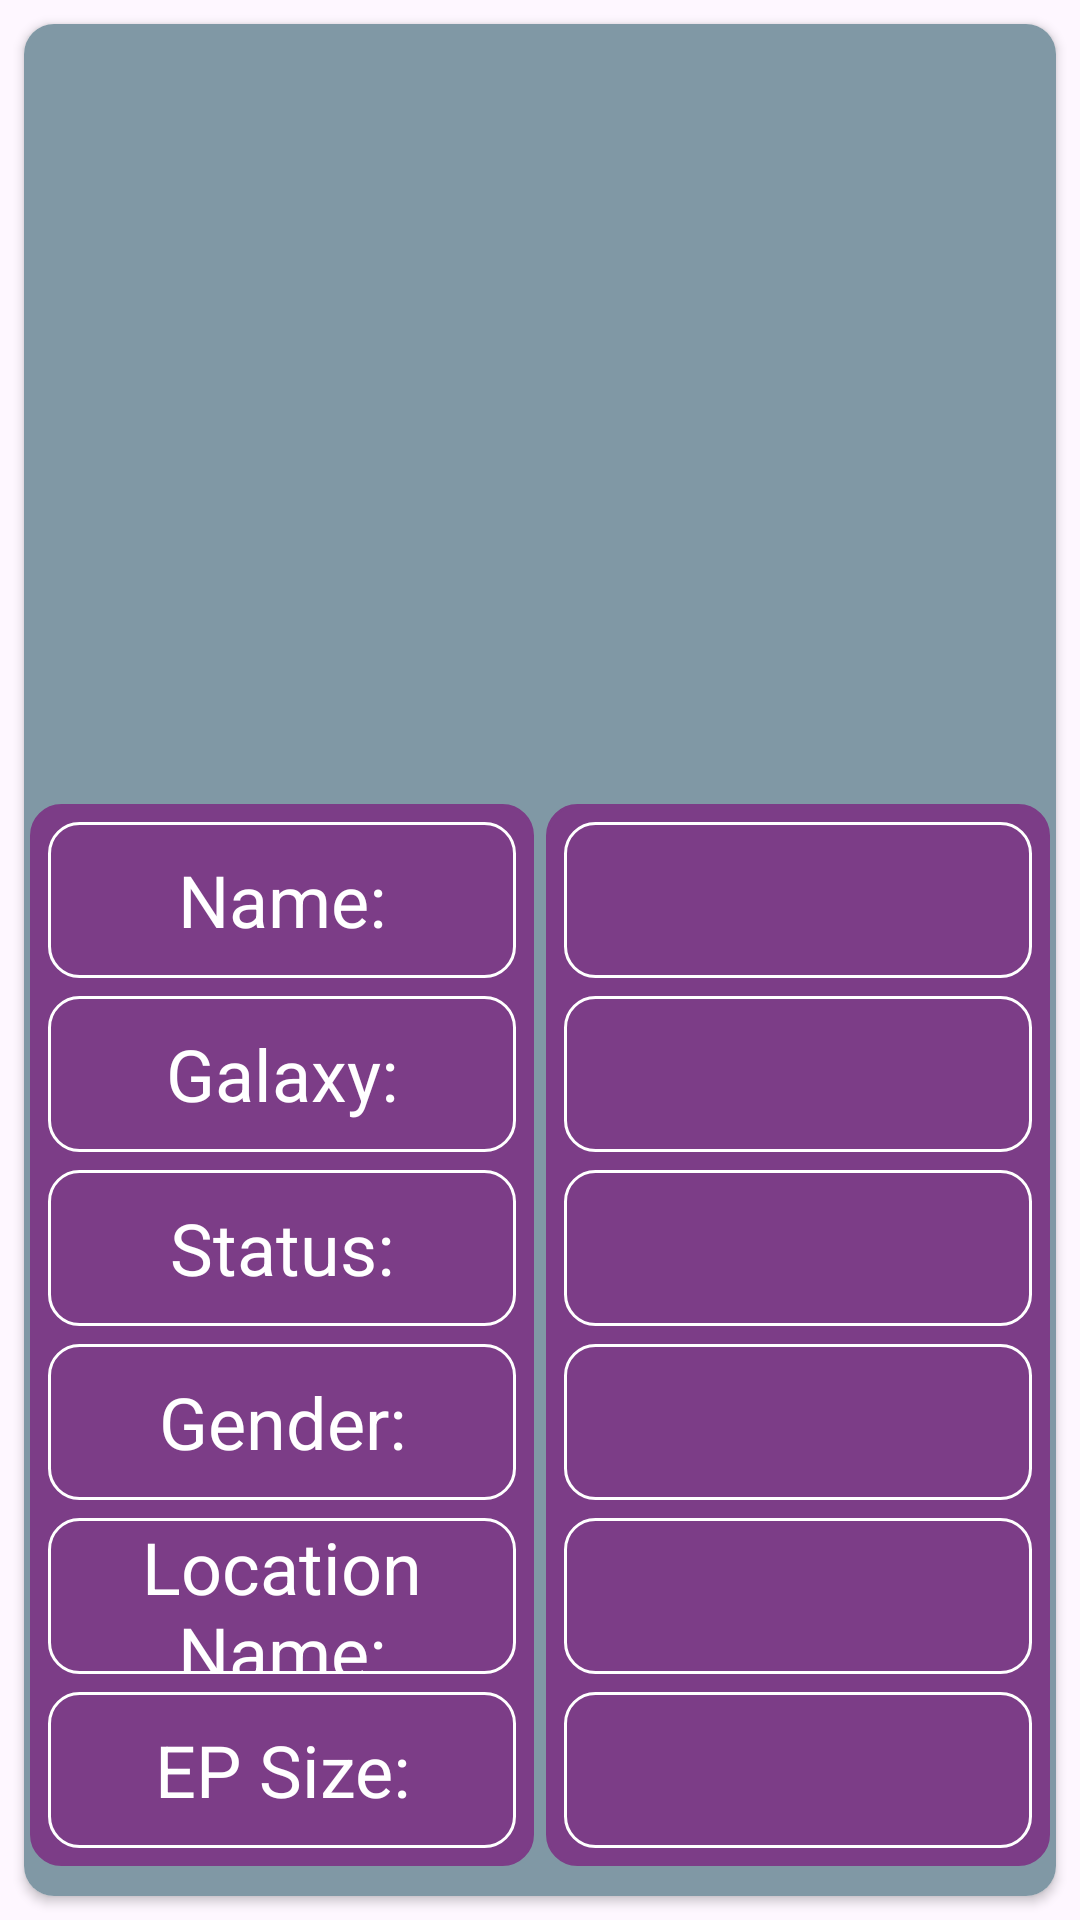

Reconstruct the res/layout file that produces this screen, plus the resources it refers to.
<!-- AndroidManifest.xml: application theme Theme.RickAndMorty2 -->
<!-- res/layout/activity_detail.xml -->
<?xml version="1.0" encoding="utf-8"?>
<LinearLayout xmlns:android="http://schemas.android.com/apk/res/android"
    android:orientation="vertical"
    android:layout_width="match_parent"
    android:layout_height="match_parent">

    <androidx.cardview.widget.CardView xmlns:android="http://schemas.android.com/apk/res/android"
        xmlns:app="http://schemas.android.com/apk/res-auto"
        xmlns:tools="http://schemas.android.com/tools"
        android:layout_width="match_parent"
        android:layout_height="match_parent"
        app:cardCornerRadius="10dp"
        android:padding="8dp"
        android:layout_margin="8dp">

        <androidx.constraintlayout.widget.ConstraintLayout

            android:layout_width="match_parent"
            android:layout_height="match_parent"
            android:backgroundTint="#8098A5"
            android:background="@color/lightBlue"


            tools:context=".ui.adapters.activities.detail.DetailActivity">


            <ImageView
                android:id="@+id/iv_icon"
                android:layout_width="wrap_content"
                android:layout_height="250dp"
                app:layout_constraintBottom_toTopOf="@id/ll_info"
                app:layout_constraintEnd_toEndOf="parent"
                android:background="@drawable/border_with_radius"
                android:backgroundTint="@color/white"
                app:layout_constraintStart_toStartOf="parent"
                app:layout_constraintTop_toTopOf="parent"
                android:contentDescription="image_icon"
                />

            <LinearLayout
                android:id="@+id/ll_info"
                android:layout_width="match_parent"
                android:layout_height="0dp"
                android:orientation="horizontal"
                app:layout_constraintBottom_toBottomOf="parent"
                app:layout_constraintEnd_toEndOf="parent"
                app:layout_constraintStart_toStartOf="parent"
                android:weightSum="2"
                app:layout_constraintTop_toBottomOf="@id/iv_icon"
                android:baselineAligned="false">

                <LinearLayout
                    android:layout_width="match_parent"
                    android:layout_height="match_parent"
                    android:layout_weight="1"
                    android:weightSum="6"
                    android:layout_marginHorizontal="2dp"
                    android:layout_marginLeft="5dp"
                    android:layout_marginBottom="10dp"
                    android:layout_marginTop="10dp"
                    android:padding="3dp"
                    android:background="@drawable/border_with_radius"
                    android:backgroundTint="@color/purple"
                    android:orientation="vertical">

                    <TextView
                        android:layout_width="match_parent"
                        android:layout_height="0dp"
                        android:layout_weight="1"
                        android:textSize="24sp"
                        android:textColor="@color/white"
                        android:layout_margin="3dp"
                        android:gravity="center"
                        android:background="@drawable/border_with_radius"
                        android:text="@string/name_text"/>

                    <TextView
                        android:layout_width="match_parent"
                        android:layout_height="0dp"
                        android:textSize="24sp"
                        android:textAlignment="center"
                        android:textColor="@color/white"
                        android:layout_weight="1"
                        android:layout_margin="3dp"
                        android:background="@drawable/border_with_radius"
                        android:gravity="center"
                        android:text="@string/galaxy_text"/>

                    <TextView
                        android:layout_width="match_parent"
                        android:layout_height="0dp"
                        android:textSize="24sp"
                        android:textAlignment="center"
                        android:textColor="@color/white"
                        android:gravity="center"
                        android:layout_margin="3dp"
                        android:background="@drawable/border_with_radius"
                        android:layout_weight="1"
                        android:text="@string/status_text"/>

                    <TextView
                        android:layout_width="match_parent"
                        android:layout_height="0dp"
                        android:textSize="24sp"
                        android:textColor="@color/white"
                        android:textAlignment="center"
                        android:layout_margin="3dp"
                        android:background="@drawable/border_with_radius"
                        android:gravity="center"
                        android:layout_weight="1"
                        android:text="@string/gender_text"/>

                    <TextView
                        android:layout_width="match_parent"
                        android:layout_height="0dp"
                        android:textSize="24sp"
                        android:textColor="@color/white"
                        android:textAlignment="center"
                        android:layout_margin="3dp"
                        android:background="@drawable/border_with_radius"
                        android:gravity="center"
                        android:layout_weight="1"
                        android:text="@string/location_text"/>

                    <TextView
                        android:layout_width="match_parent"
                        android:layout_height="0dp"
                        android:textSize="24sp"
                        android:textAlignment="center"
                        android:textColor="@color/white"
                        android:layout_margin="3dp"
                        android:background="@drawable/border_with_radius"
                        android:gravity="center"
                        android:layout_weight="1"
                        android:text="@string/ep_size_text"/>

                </LinearLayout>

                <LinearLayout
                    android:layout_width="match_parent"
                    android:layout_height="match_parent"
                    android:layout_weight="1"
                    android:layout_marginHorizontal="2dp"
                    android:layout_marginRight="5dp"
                    android:layout_marginBottom="10dp"
                    android:layout_marginTop="10dp"
                    android:padding="3dp"
                    android:backgroundTint="@color/purple"
                    android:background="@drawable/border_with_radius"
                    android:weightSum="6"
                    android:orientation="vertical">

                    <TextView
                        android:id="@+id/tv_name"
                        android:layout_width="match_parent"
                        android:layout_height="0dp"
                        android:layout_weight="1"
                        android:textSize="24sp"
                        android:textColor="@color/white"
                        android:gravity="center"
                        android:layout_margin="3dp"
                        android:background="@drawable/border_with_radius"
                        tools:text="Name:"
                        tools:ignore="NestedWeights" />

                    <TextView
                        android:id="@+id/tv_galaxy"
                        android:layout_width="match_parent"
                        android:layout_height="0dp"
                        android:textSize="24sp"
                        android:textAlignment="center"
                        android:textColor="@color/white"
                        android:layout_weight="1"
                        android:layout_margin="3dp"
                        android:background="@drawable/border_with_radius"
                        android:gravity="center"
                        tools:text="Galaxy:"/>

                    <TextView
                        android:id="@+id/tv_status"
                        android:layout_width="match_parent"
                        android:layout_height="0dp"
                        android:textSize="24sp"
                        android:textAlignment="center"
                        android:textColor="@color/white"
                        android:gravity="center"
                        android:layout_margin="3dp"
                        android:background="@drawable/border_with_radius"
                        android:layout_weight="1"
                        tools:text="Status:"/>

                    <TextView
                        android:id="@+id/tv_gender"
                        android:layout_width="match_parent"
                        android:layout_height="0dp"
                        android:textSize="24sp"
                        android:textAlignment="center"
                        android:textColor="@color/white"
                        android:layout_margin="3dp"
                        android:background="@drawable/border_with_radius"
                        android:gravity="center"
                        android:layout_weight="1"
                        tools:text="Gender:"/>

                    <TextView
                        android:id="@+id/tv_loc_name"
                        android:layout_width="match_parent"
                        android:layout_height="0dp"
                        android:textSize="24sp"
                        android:textAlignment="center"
                        android:textColor="@color/white"
                        android:layout_margin="3dp"
                        android:background="@drawable/border_with_radius"
                        android:gravity="center"
                        android:layout_weight="1"
                        tools:text="Location Name:"/>

                    <TextView
                        android:id="@+id/tv_ep_size"
                        android:layout_width="match_parent"
                        android:layout_height="0dp"
                        android:textSize="24sp"
                        android:textAlignment="center"
                        android:textColor="@color/white"
                        android:layout_margin="3dp"
                        android:background="@drawable/border_with_radius"
                        android:gravity="center"
                        android:layout_weight="1"
                        tools:text="EP Size:"/>

                </LinearLayout>

            </LinearLayout>


        </androidx.constraintlayout.widget.ConstraintLayout>
    </androidx.cardview.widget.CardView>
</LinearLayout>
<!-- resources referenced by this layout -->
<resources>
  <color name="lightBlue">#A5CDE3</color>
  <color name="purple">#7C3D87</color>
  <color name="white">#FFFFFFFF</color>
  <!-- drawable border_with_radius (drawable) -->
  <?xml version="1.0" encoding="utf-8"?>
  <shape xmlns:android="http://schemas.android.com/apk/res/android">
  
   <stroke android:width="1dp" android:color="@color/white"/>
      <corners android:radius="10dp"/>
  </shape>
  <string name="ep_size_text">EP Size:</string>
  <string name="galaxy_text">Galaxy:</string>
  <string name="gender_text">Gender:</string>
  <string name="location_text">Location Name:</string>
  <string name="name_text">Name:</string>
  <string name="status_text">Status:</string>
  <style name="Theme.RickAndMorty2" parent="Base.Theme.RickAndMorty2" />
  <style name="Base.Theme.RickAndMorty2" parent="Theme.Material3.DayNight.NoActionBar">
          
          
      </style>
</resources>
